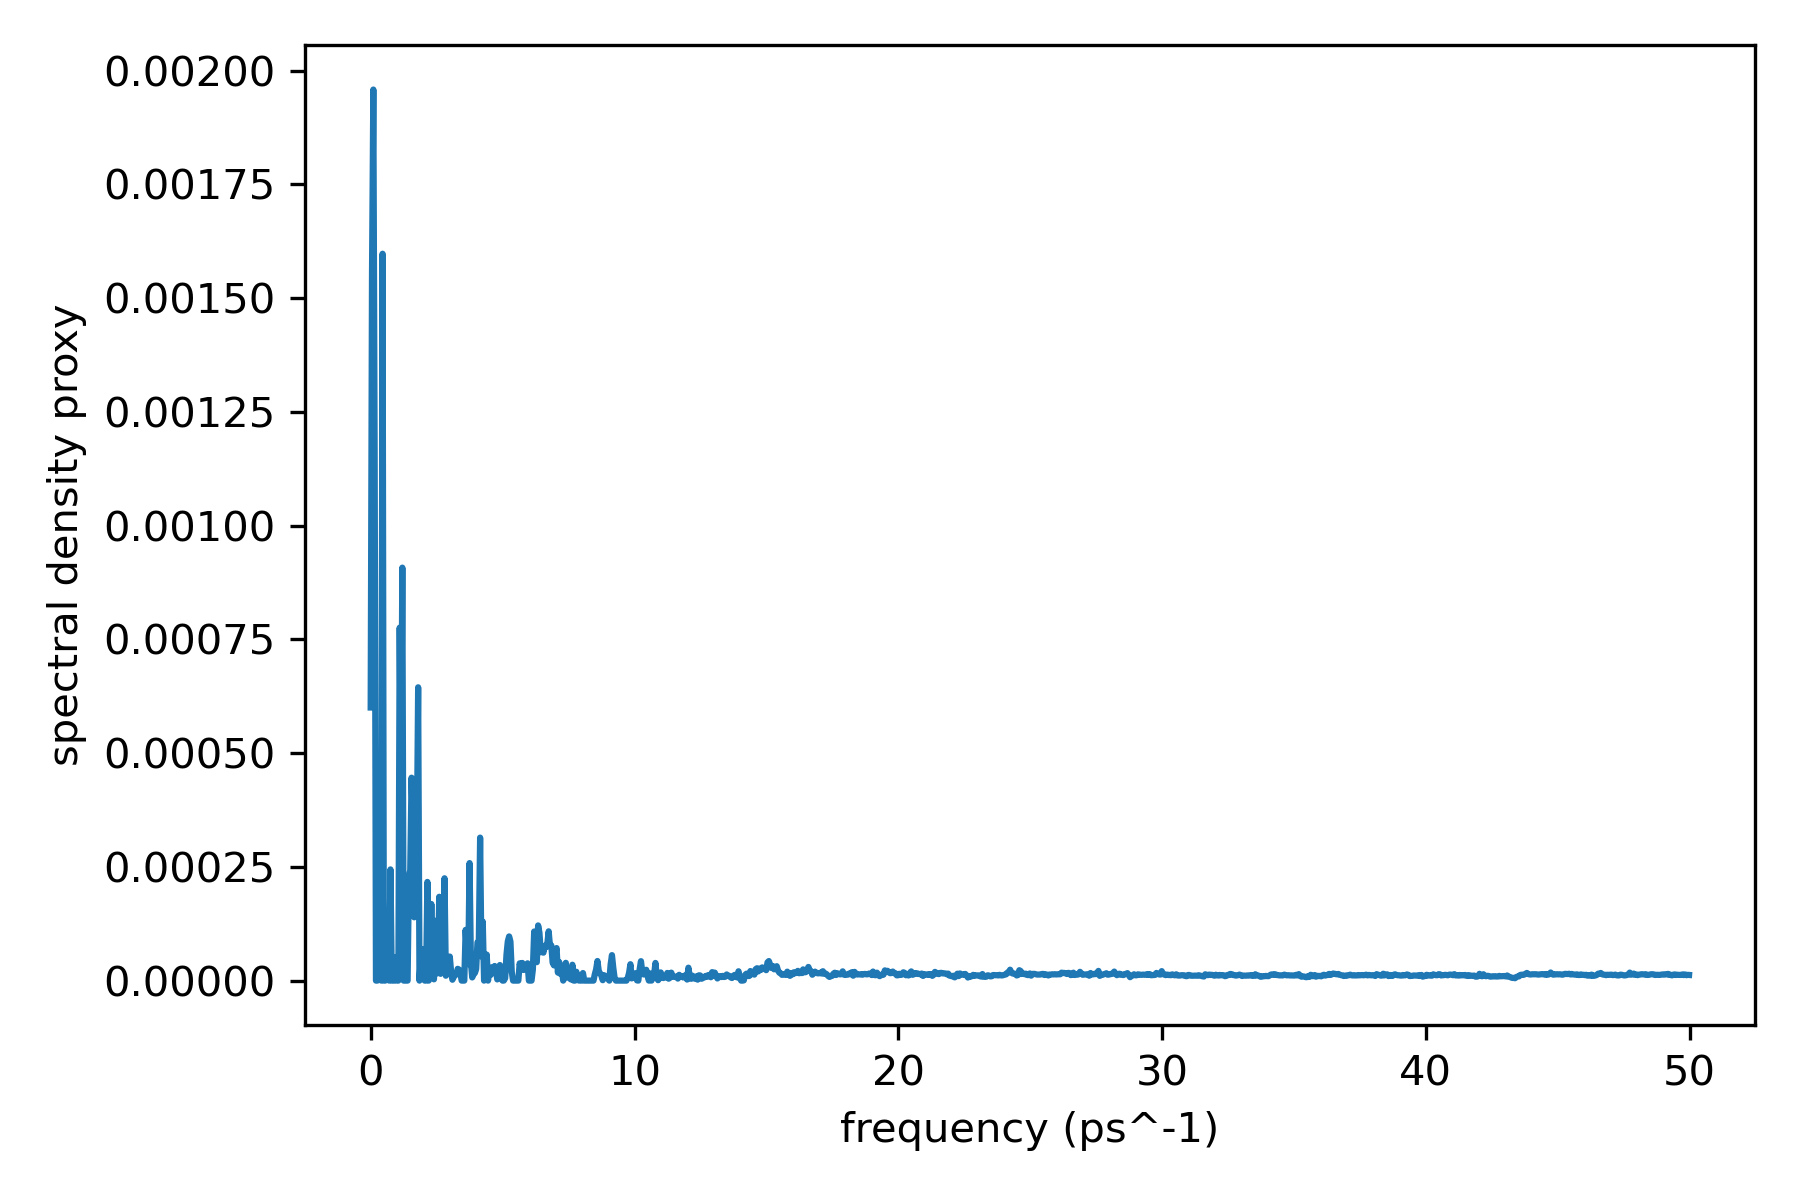

The file beside this chart, header and first rows:
frequency_ps^-1, spectral_density_proxy
0.0, 0.0006002
0.04998, 0.001551
0.09995, 0.001958
0.1499, 0.001155
0.1999, 0.0
0.2499, 0.0
0.2999, 0.0003698
0.3498, 3.242020882945478e-05
0.3998, 0.0
0.4498, 0.001597
0.4998, 0.0
0.5497, 0.0
0.5997, 9.934589872510847e-05
0.6497, 4.594173538804212e-05
0.6997, 0.0
0.7496, 0.0002444
0.7996, 0.0
0.8496, 0.0
0.8996, 0.0
0.9495, 5.18477416537036e-05
0.9995, 0.0
1.049, 0.0
1.099, 0.0007756
1.149, 0.0003952
1.199, 0.0009075
1.249, 0.0
1.299, 0.0
1.349, 0.0
1.399, 0.0
1.449, 0.0002292
1.499, 0.0002426
1.549, 0.0004459
1.599, 0.0003425
1.649, 0.0001391
1.699, 0.0002196
1.749, 0.0003051
1.799, 0.0006446
1.849, 0.0
1.899, 5.1333625600236306e-05
1.949, 3.224023396327215e-05
1.999, 6.924678460198215e-05
2.049, 0.0
2.099, 0.0
2.149, 0.0002169
2.199, 0.0
2.249, 1.6558278225684035e-05
2.299, 0.0001683
2.349, 1.0627846351754678e-05
2.399, 2.7843228222552192e-06
2.449, 0.0001314
2.499, 1.5438183034310422e-05
2.549, 3.131516384834182e-05
2.599, 0.0001843
2.649, 1.4908870174960029e-05
2.699, 2.668759957341953e-05
2.749, 4.402241501396606e-05
2.799, 0.0002249
2.849, 1.0764201730557977e-05
2.899, 4.5273211451629445e-05
2.949, 2.4260439177747878e-05
... 941 more rows
